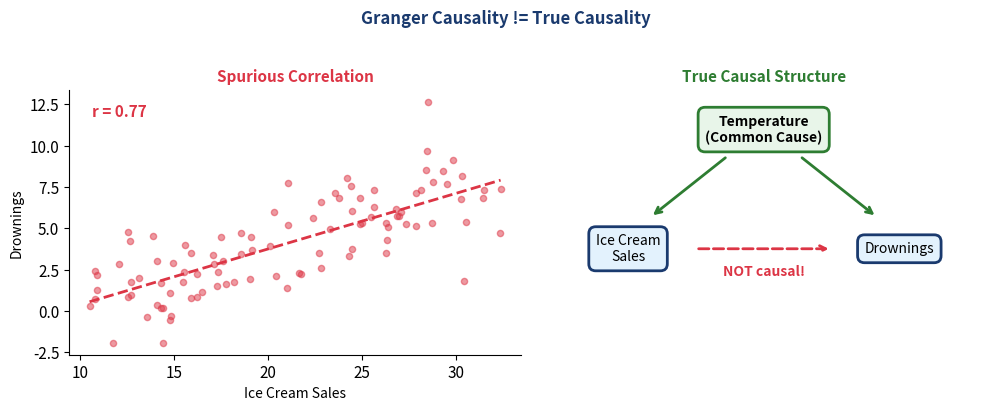

Here is the Python script that generated this plot:
import numpy as np
import matplotlib.pyplot as plt

# Color scheme and style setup
BLUE = '#1A3A6E'
RED = '#DC3545'
GREEN = '#2E7D32'
ORANGE = '#E67E22'
PURPLE = '#7B2D8E'

plt.rcParams.update({
    'font.family': 'sans-serif',
    'font.size': 11,
    'axes.spines.top': False,
    'axes.spines.right': False,
    'axes.grid': False,
    'figure.facecolor': 'none',
    'axes.facecolor': 'none',
    'savefig.facecolor': 'none',
    'savefig.transparent': True,
})

def quiz4_granger_causality():
    """Q4: Granger causality is NOT real causality."""
    fig, (ax1, ax2) = plt.subplots(1, 2, figsize=(10, 4))

    np.random.seed(42)
    n = 100
    t = np.arange(n)

    # Example: Ice cream sales and drownings (common cause: temperature)
    temperature = 20 + 10 * np.sin(2 * np.pi * t / 50) + np.random.randn(n)
    ice_cream = 0.8 * temperature + 5 + np.random.randn(n) * 2
    drownings = 0.3 * temperature - 2 + np.random.randn(n) * 1.5

    ax1.scatter(ice_cream, drownings, color=RED, alpha=0.5, s=20)
    z = np.polyfit(ice_cream, drownings, 1)
    p = np.poly1d(z)
    x_line = np.linspace(ice_cream.min(), ice_cream.max(), 100)
    ax1.plot(x_line, p(x_line), color=RED, linewidth=2, linestyle='--')
    ax1.set_xlabel('Ice Cream Sales', fontsize=10)
    ax1.set_ylabel('Drownings', fontsize=10)
    ax1.set_title('Spurious Correlation', fontsize=11, fontweight='bold', color=RED)
    corr = np.corrcoef(ice_cream, drownings)[0, 1]
    ax1.text(0.05, 0.95, f'r = {corr:.2f}', transform=ax1.transAxes,
             fontsize=11, va='top', color=RED, fontweight='bold')

    # Correct view: common cause
    ax2.set_xlim(0, 10)
    ax2.set_ylim(0, 10)
    ax2.axis('off')
    ax2.set_title('True Causal Structure', fontsize=11, fontweight='bold', color=GREEN)

    # Boxes
    props_cause = dict(boxstyle='round,pad=0.5', facecolor='#E8F5E9', edgecolor=GREEN, linewidth=2)
    props_effect = dict(boxstyle='round,pad=0.5', facecolor='#E3F2FD', edgecolor=BLUE, linewidth=2)

    ax2.text(5, 8.5, 'Temperature\n(Common Cause)', fontsize=10, ha='center', va='center',
             bbox=props_cause, fontweight='bold')
    ax2.text(2, 4, 'Ice Cream\nSales', fontsize=10, ha='center', va='center',
             bbox=props_effect)
    ax2.text(8, 4, 'Drownings', fontsize=10, ha='center', va='center',
             bbox=props_effect)

    # Causal arrows
    ax2.annotate('', xy=(2.5, 5.2), xytext=(4.2, 7.5),
                arrowprops=dict(arrowstyle='->', color=GREEN, lw=2))
    ax2.annotate('', xy=(7.5, 5.2), xytext=(5.8, 7.5),
                arrowprops=dict(arrowstyle='->', color=GREEN, lw=2))

    # Wrong causal arrow
    ax2.annotate('', xy=(6.5, 4), xytext=(3.5, 4),
                arrowprops=dict(arrowstyle='->', color=RED, lw=2, linestyle='dashed'))
    ax2.text(5, 3, 'NOT causal!', fontsize=10, ha='center', color=RED, fontweight='bold')

    fig.suptitle('Granger Causality != True Causality', fontsize=12, fontweight='bold', color=BLUE, y=1.02)

    fig.tight_layout()
    plt.show()

quiz4_granger_causality()